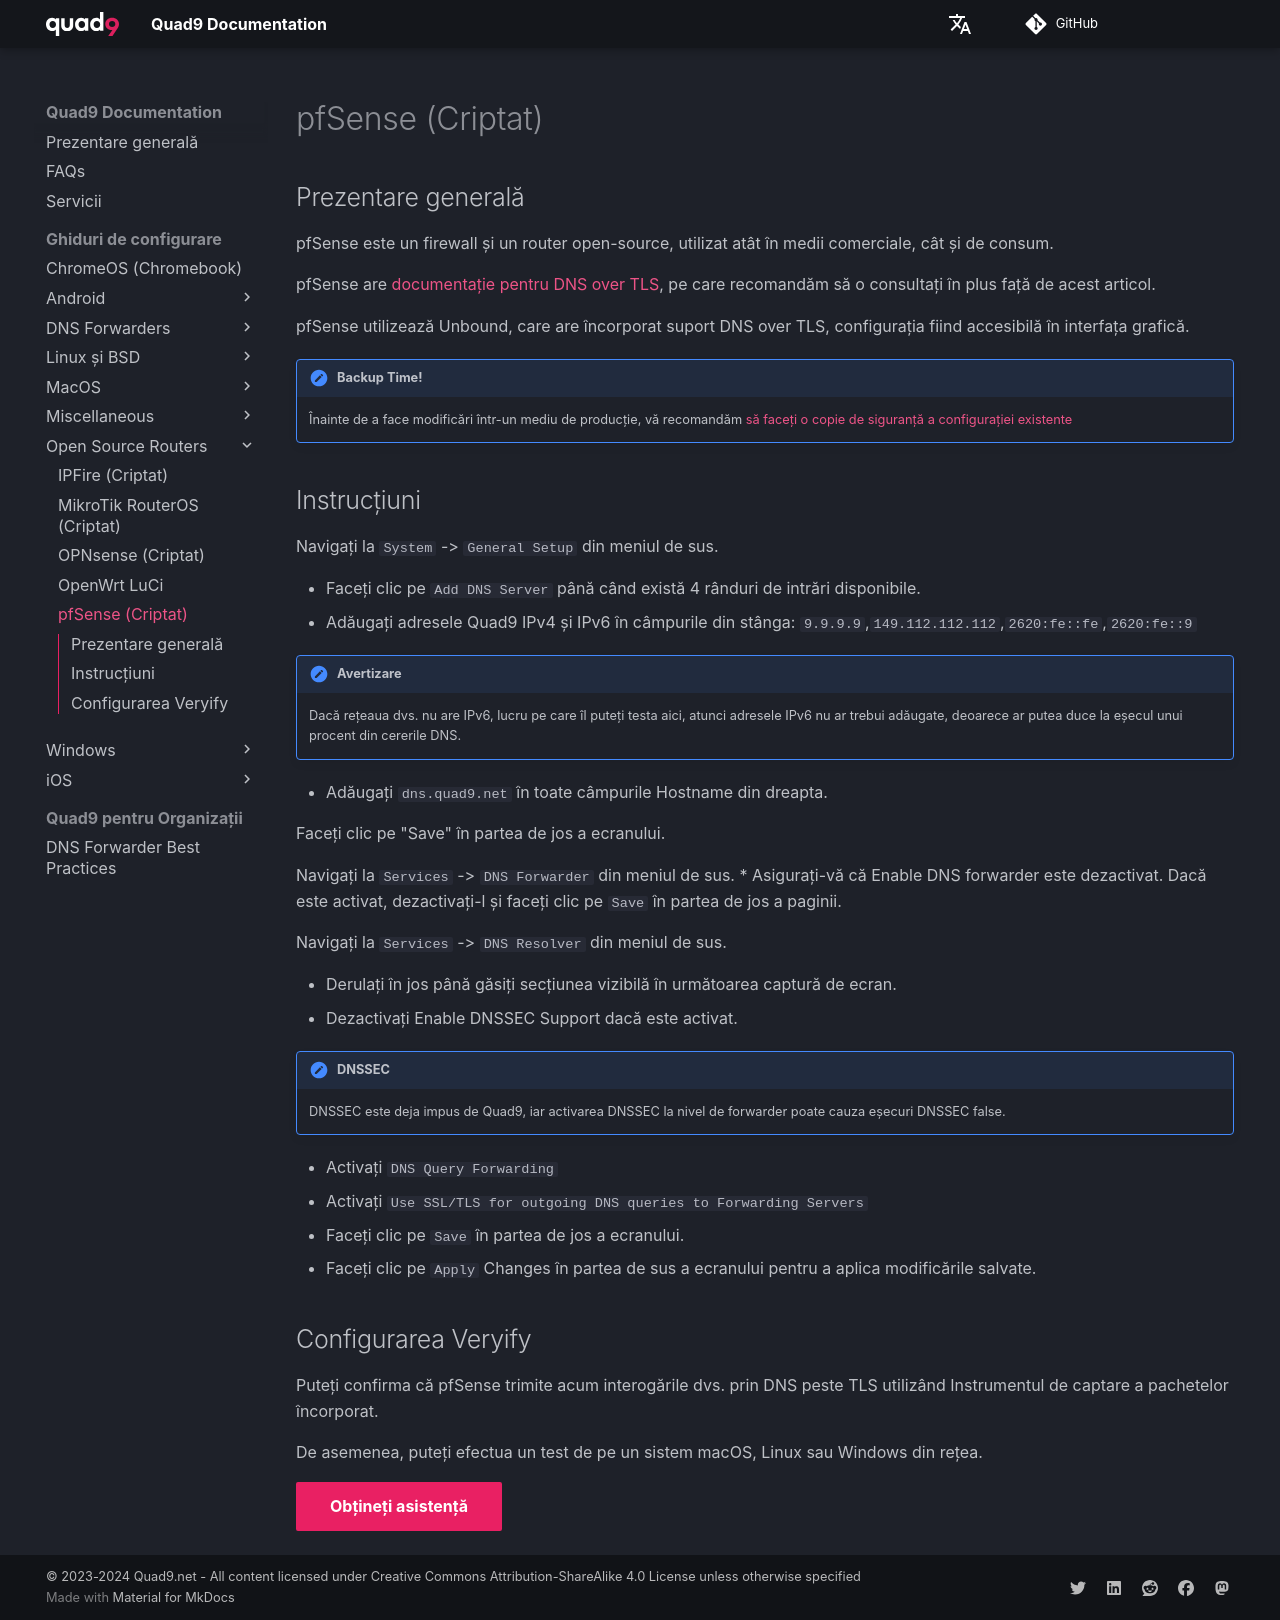

repository: Quad9DNS/documentation · page: ro/Ghiduri_de_configurare/Open-Source_Routers/pfSense_(Criptat)/index.html · generator: mkdocs

## Prezentare generală

pfSense este un firewall și un router open-source, utilizat atât în medii comerciale, cât și de consum.

pfSense are [documentație pentru DNS over TLS](https://docs.netgate.com/pfsense/en/latest/recipes/dns-over-tls.html), pe care recomandăm să o consultați în plus față de acest articol.

pfSense utilizează Unbound, care are încorporat suport DNS over TLS, configurația fiind accesibilă în interfața grafică.

!!! avertisment "Backup Time!"
    Înainte de a face modificări într-un mediu de producție, vă recomandăm [să faceți o copie de siguranță a configurației existente](https://docs.netgate.com/pfsense/en/latest/backup/configuration.html)

## Instrucțiuni

Navigați la `System` -> `General Setup` din meniul de sus.

* Faceți clic pe `Add DNS Server` până când există 4 rânduri de intrări disponibile.
* Adăugați adresele Quad9 IPv4 și IPv6 în câmpurile din stânga:
`9.9.9.9`,`149.112.112.112`,`2620:fe::fe`,`2620:fe::9`

!!! avertizare
    Dacă rețeaua dvs. nu are IPv6, lucru pe care îl puteți testa aici, atunci adresele IPv6 nu ar trebui adăugate, deoarece ar putea duce la eșecul unui procent din cererile DNS.

* Adăugați `dns.quad9.net` în toate câmpurile Hostname din dreapta.

Faceți clic pe "Save" în partea de jos a ecranului.

Navigați la `Services` -> `DNS Forwarder` din meniul de sus.
* Asigurați-vă că Enable DNS forwarder este dezactivat. Dacă este activat, dezactivați-l și faceți clic pe `Save` în partea de jos a paginii.

Navigați la `Services` -> `DNS Resolver` din meniul de sus.

* Derulați în jos până găsiți secțiunea vizibilă în următoarea captură de ecran.
* Dezactivați Enable DNSSEC Support dacă este activat.
!!! Notă "DNSSEC"
    DNSSEC este deja impus de Quad9, iar activarea DNSSEC la nivel de forwarder poate cauza eșecuri DNSSEC false.
* Activați `DNS Query Forwarding`
* Activați `Use SSL/TLS for outgoing DNS queries to Forwarding Servers`
* Faceți clic pe `Save` în partea de jos a ecranului.
* Faceți clic pe `Apply` Changes în partea de sus a ecranului pentru a aplica modificările salvate.

## Configurarea Veryify

Puteți confirma că pfSense trimite acum interogările dvs. prin DNS peste TLS utilizând Instrumentul de captare a pachetelor încorporat.

De asemenea, puteți efectua un test de pe un sistem macOS, Linux sau Windows din rețea.

[Obțineți asistență](https://quad9.net/support/contact){ .md-button .md-button--primary }
